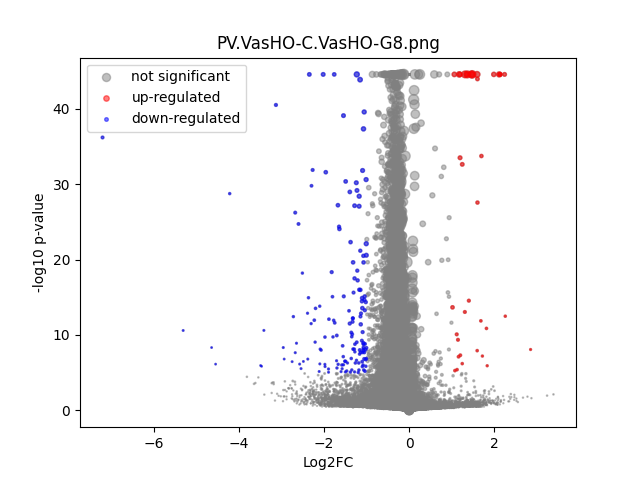

Values plotted in this chart, from the file beside it:
	gene	expression_1	expression_2	log2FC	-log10 p-val	significant
0	MIR1302-2HG	8.1490725e-10	4.8457878e-09	5.8128964e-05	44.55	0
1	AL627309.1	0.0177	0.01538	-0.2015	0.8307	0
2	AL627309.3	7.422623e-05	4.8457878e-09	-0.8009	0.7878	0
3	AL627309.5	0.02004	0.01559	-0.3598	2.262	0
4	AL627309.4	6.6012195e-05	0.0002205	0.9489	0.307	0
5	AP006222.2	7.42294e-05	0.0001072	0.2497	0.1064	0
6	AL669831.2	8.1490725e-10	0.0002252	1.701	0.7141	0
7	LINC01409	0.06679	0.05543	-0.2684	3.487	0
8	FAM87B	5.2180134e-05	0.0001396	0.655	0.2538	0
9	LINC01128	0.03849	0.02751	-0.4829	6.515	0
10	LINC00115	0.003143	0.002646	-0.24	0.3017	0
11	FAM41C	0.001751	0.001601	-0.1214	0.135	0
12	AL645608.6	0.01158	0.008766	-0.3976	1.628	0
13	AL645608.2	0.005585	0.003664	-0.5947	1.535	0
14	AL645608.4	0.000464	0.0005156	0.1263	0.06893	0
15	LINC02593	0.007706	0.004182	-0.8665	3.132	0
16	SAMD11	0.0844	0.05261	-0.6809	19.71	0
17	NOC2L	0.1088	0.08457	-0.3635	11.25	0
18	KLHL17	0.01375	0.008718	-0.6513	4.571	0
19	PLEKHN1	0.001908	0.001234	-0.5903	0.7876	0
20	PERM1	6.813171e-05	5.808437e-05	-0.0889	0.04065	0
21	AL645608.7	0.00716	0.00547	-0.3824	1.044	0
22	HES4	0.2566	0.2295	-0.1611	5.91	0
23	ISG15	0.08034	0.06509	-0.3032	6.43	0
24	AL645608.1	0.0003371	0.0005435	0.5578	0.3785	0
25	AGRN	0.05303	0.04273	-0.311	3.865	0
26	RNF223	3.3065873e-05	4.8457878e-09	-0.4121	0.4986	0
27	C1orf159	0.06834	0.05534	-0.3038	4.661	0
28	AL390719.3	0.003033	0.00315	0.05286	0.05543	0
29	LINC01342	8.1490725e-10	4.8457878e-09	5.8128964e-05	44.55	0
30	AL390719.2	8.1490725e-10	4.658955e-05	0.5518	0.4985	0
31	TTLL10	8.1106824e-05	5.158704e-05	-0.2567	0.153	0
32	TNFRSF18	0.0005772	0.0002306	-1.034	0.9086	0
33	TNFRSF4	0.0005572	0.0004521	-0.2513	0.1742	0
34	SDF4	0.3358	0.3109	-0.1113	4.73	0
35	B3GALT6	0.08292	0.06658	-0.3163	7.361	0
36	C1QTNF12	0.008739	0.001959	-2.102	13.82	1
37	AL162741.1	0.00028	4.8457878e-09	-1.926	1.928	0
38	UBE2J2	0.1423	0.1198	-0.2484	7.921	0
39	LINC01786	0.001604	0.001006	-0.623	0.8651	0
40	SCNN1D	0.001702	0.001651	-0.04172	0.03748	0
41	ACAP3	0.07027	0.05817	-0.2722	4.215	0
42	PUSL1	0.05204	0.04789	-0.1196	1.065	0
43	INTS11	0.1004	0.08112	-0.3073	8.354	0
44	AL139287.1	0.0001245	4.2758264e-05	-0.653	0.4693	0
45	CPTP	0.03582	0.02773	-0.3682	4.241	0
46	TAS1R3	0.0003479	0.0001893	-0.6304	0.3005	0
47	DVL1	0.01422	0.01171	-0.2781	1.208	0
48	MXRA8	0.1166	0.07445	-0.6462	28.9	0
49	AURKAIP1	0.3264	0.302	-0.1119	4.706	0
50	CCNL2	0.2978	0.2369	-0.3299	26.65	0
51	MRPL20-AS1	0.01926	0.01468	-0.3899	2.749	0
52	MRPL20	0.3327	0.3362	0.01497	0.2531	0
53	AL391244.2	0.001125	0.0003637	-1.402	1.698	0
54	ANKRD65	0.0006401	0.000288	-0.9316	0.7011	0
55	TMEM88B	8.1490725e-10	4.8457878e-09	5.8128964e-05	44.55	0
56	LINC01770	0.0002671	0.0001791	-0.3957	0.216	0
57	VWA1	0.05281	0.03811	-0.4693	8.861	0
58	ATAD3C	0.001489	0.0008309	-0.7719	1.04	0
59	ATAD3B	0.04501	0.03382	-0.4114	5.701	0
... 31,213 more rows
